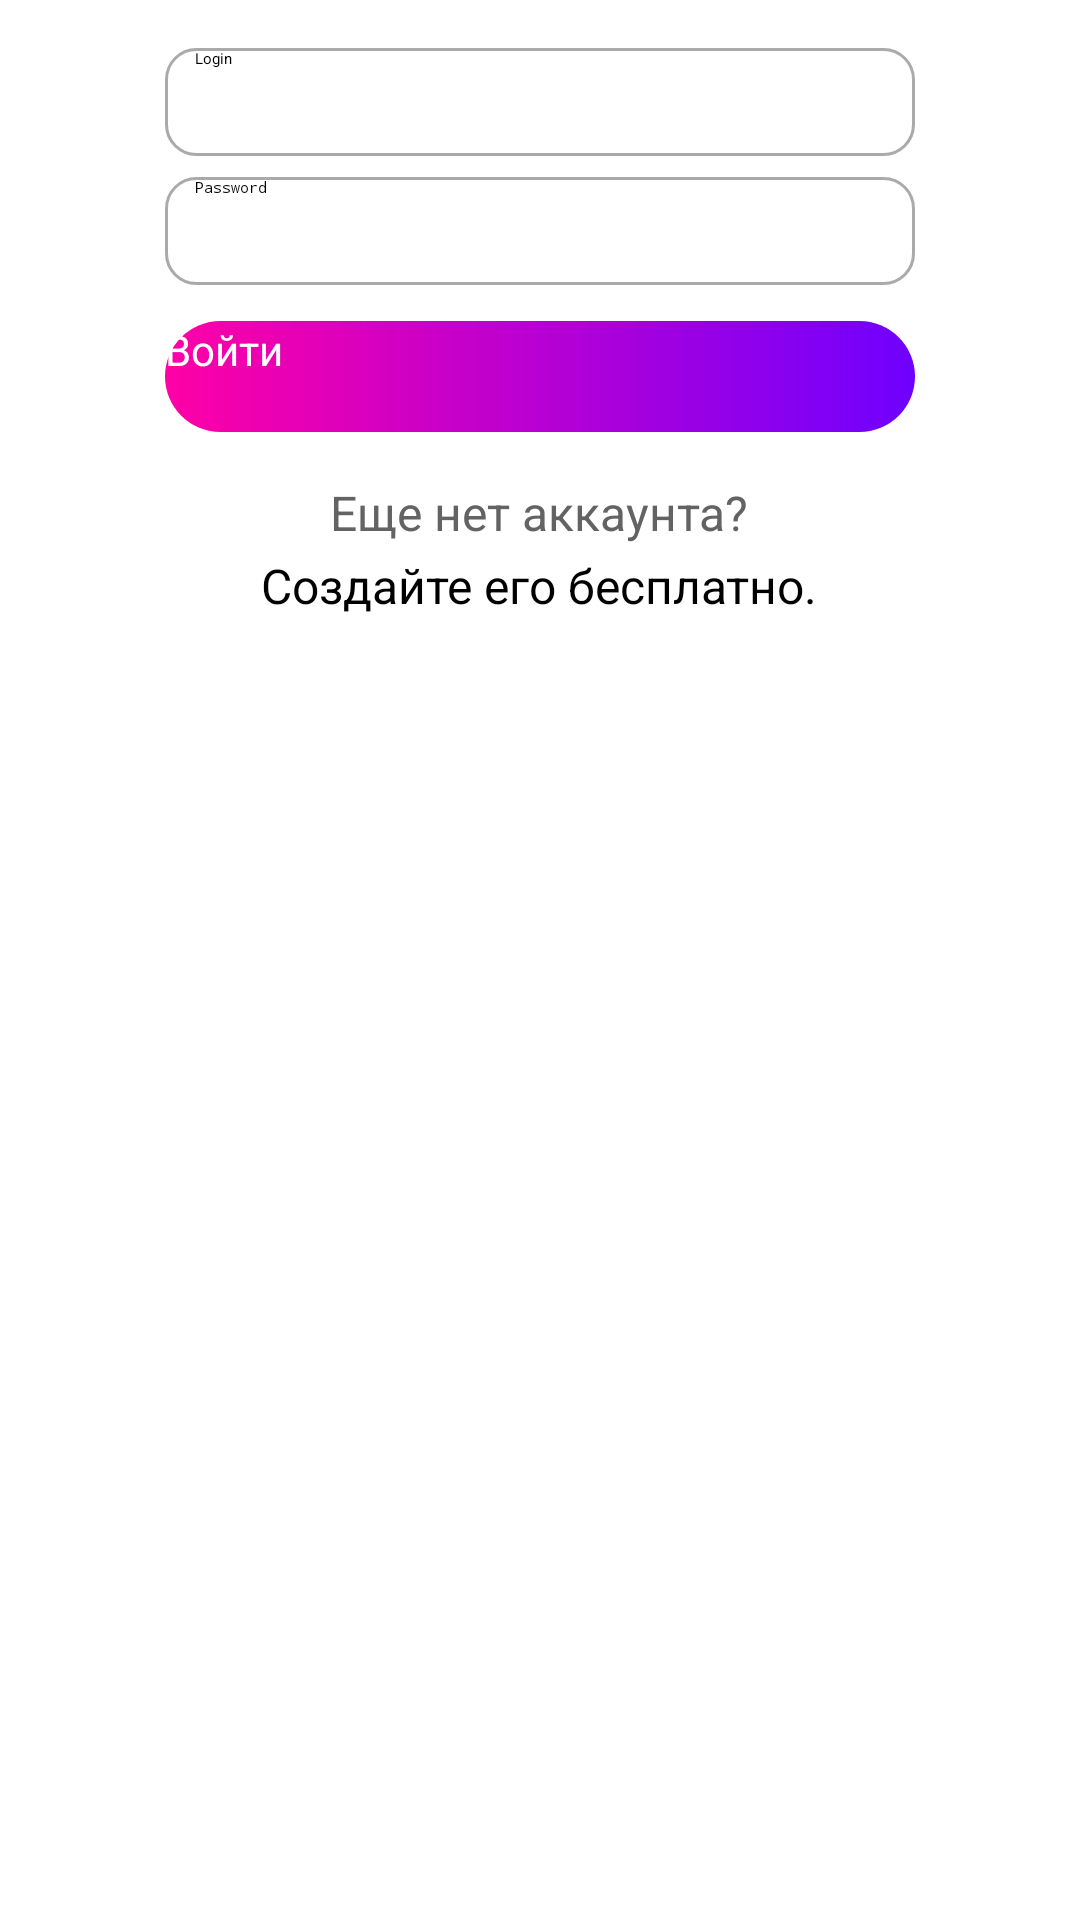

Reconstruct the res/layout file that produces this screen, plus the resources it refers to.
<!-- AndroidManifest.xml: application theme Theme.MyApplication -->
<!-- res/layout/login_fragment.xml -->
<?xml version="1.0" encoding="utf-8"?>
<LinearLayout xmlns:android="http://schemas.android.com/apk/res/android"
    xmlns:app="http://schemas.android.com/apk/res-auto"
    android:layout_width="match_parent"
    android:layout_height="match_parent"
    android:orientation="vertical" >

        <EditText
            android:id="@+id/loginLoginET"
            android:layout_width="250dp"
            android:layout_height="36dp"
            android:layout_gravity="center"
            android:background="@drawable/custom_edittext"
            android:drawableStart="@drawable/custom_login_icon"
            android:drawableLeft="@drawable/custom_login_icon"
            android:drawablePadding="6dp"
            android:hint="@string/login_string"
            android:layout_marginTop="16dp"
            android:paddingStart="10dp"
            android:paddingEnd="10dp"
            app:layout_constraintBottom_toBottomOf="parent"
            app:layout_constraintLeft_toLeftOf="parent"
            app:layout_constraintRight_toRightOf="parent"
            app:layout_constraintTop_toTopOf="parent" />

        <EditText
            android:layout_marginTop="7dp"
            android:layout_width="250dp"
            android:layout_height="36dp"
            android:id="@+id/loginPasswordET"
            android:inputType="textPassword"
            android:hint="@string/password_string"
            android:paddingStart="10dp"
            android:paddingEnd="10dp"
            android:layout_gravity="center"
            android:drawablePadding="6dp"
            android:drawableStart="@drawable/custom_password_icon"
            android:background="@drawable/custom_edittext"
            app:layout_constraintTop_toBottomOf="@id/loginLoginET"
            app:layout_constraintLeft_toLeftOf="parent"
            app:layout_constraintRight_toRightOf="parent"
            android:drawableLeft="@drawable/custom_password_icon" />


        <Button
            android:id="@+id/login_btn"
            app:backgroundTint="@null"
            android:background="@drawable/custom_login_btn"
            android:layout_width="250dp"
            android:layout_height="37dp"
            android:layout_marginTop="12dp"
            android:layout_gravity="center"
            android:text="Войти"
            android:textColor="@color/white"
            android:textAllCaps="false"
            android:textSize="14dp"
            app:layout_constraintEnd_toEndOf="parent"
            app:layout_constraintStart_toStartOf="parent"
            app:layout_constraintTop_toBottomOf="@id/loginPasswordET" />

    <TextView
        android:id="@+id/HaveYouAccountText"
        android:layout_width="wrap_content"
        android:layout_height="wrap_content"
        android:layout_marginStart="8dp"
        android:layout_marginLeft="8dp"
        android:layout_marginTop="16dp"
        android:layout_marginEnd="8dp"
        android:layout_marginRight="8dp"
        android:layout_marginBottom="2dp"
        android:autoLink="all"
        android:clickable="true"
        android:focusable="true"
        android:layout_gravity="center"
        android:text="Еще нет аккаунта?"
        android:textColor="#636363"
        android:textColorLink="#FF6200EE"
        android:textSize="16sp"
        app:layout_constraintEnd_toEndOf="parent"
        app:layout_constraintStart_toStartOf="parent"
        app:layout_constraintTop_toBottomOf="@id/login_btn" />

    <TextView
        android:id="@+id/createAccountText"
        android:layout_width="wrap_content"
        android:layout_height="wrap_content"
        android:layout_marginStart="8dp"
        android:layout_marginLeft="8dp"
        android:layout_marginEnd="8dp"
        android:layout_marginRight="8dp"
        android:layout_marginBottom="8dp"
        android:autoLink="all"
        android:clickable="true"
        android:focusable="true"
        android:fontFamily="cursive"
        android:layout_gravity="center"
        android:text="Создайте его бесплатно."
        android:textColor="#000000"
        android:textColorLink="#FF6200EE"
        android:textSize="16sp"
        app:layout_constraintEnd_toEndOf="parent"
        app:layout_constraintStart_toStartOf="parent"
        app:layout_constraintTop_toBottomOf="@id/HaveYouAccountText" />
</LinearLayout>
<!-- resources referenced by this layout -->
<resources>
  <color name="white">#FFFFFF</color>
  <!-- drawable custom_edittext (drawable) -->
  <?xml version="1.0" encoding="utf-8"?>
  <selector xmlns:android="http://schemas.android.com/apk/res/android">
      <item android:state_enabled="true" android:state_focused="true">
          <shape android:shape="rectangle">
              <solid android:color="@android:color/white"/>
              <corners android:radius="10sp"/>
              <stroke android:color="@color/design_default_color_primary" android:width="1sp"/>
          </shape>
      </item>
  
  
      <item android:state_enabled="true">
          <shape android:shape="rectangle">
              <solid android:color="@android:color/white"/>
              <corners android:radius="10sp"/>
              <stroke android:color="@android:color/darker_gray" android:width="1sp"/>
          </shape>
      </item>
  </selector>
  <!-- drawable custom_login_btn (drawable) -->
  <?xml version="1.0" encoding="utf-8"?>
  <shape xmlns:android="http://schemas.android.com/apk/res/android"
      android:shape="rectangle" >
  
      <gradient
          android:angle="0"
          android:endColor="#6F00FF"
          android:startColor="#FF00A6" />
      <corners android:radius="50dp"/>
  
  </shape>
  <!-- drawable custom_login_icon (drawable) -->
  <?xml version="1.0" encoding="utf-8"?>
  <selector xmlns:android="http://schemas.android.com/apk/res/android">
      <item android:state_focused="true"
          android:drawable="@drawable/password_icon_focused"/>
      <item android:state_focused="false"
          android:drawable="@drawable/password_icon" />
  </selector>
  <!-- drawable custom_password_icon (drawable) -->
  <?xml version="1.0" encoding="utf-8"?>
  <selector xmlns:android="http://schemas.android.com/apk/res/android">
      <item android:state_focused="true"
          android:drawable="@drawable/login_icon_focused"/>
      <item android:state_focused="false"
          android:drawable="@drawable/login_icon" />
  </selector>
  <string name="login_string">Login</string>
  <string name="password_string">Password</string>
  <!-- drawable password_icon_focused (drawable) -->
  <vector xmlns:android="http://schemas.android.com/apk/res/android" android:height="24dp" android:tint="@color/design_default_color_primary" android:viewportHeight="24" android:viewportWidth="24" android:width="24dp">
        
      <path android:fillColor="@color/design_default_color_primary" android:pathData="M12,12c2.21,0 4,-1.79 4,-4s-1.79,-4 -4,-4 -4,1.79 -4,4 1.79,4 4,4zM12,14c-2.67,0 -8,1.34 -8,4v2h16v-2c0,-2.66 -5.33,-4 -8,-4z"/>
      
  </vector>
  <!-- drawable login_icon_focused (drawable) -->
  <vector xmlns:android="http://schemas.android.com/apk/res/android" android:height="24dp" android:tint="@color/design_default_color_primary" android:viewportHeight="24" android:viewportWidth="24" android:width="24dp">
        
      <path android:fillColor="@color/design_default_color_primary" android:pathData="M18,8h-1L17,6c0,-2.76 -2.24,-5 -5,-5S7,3.24 7,6v2L6,8c-1.1,0 -2,0.9 -2,2v10c0,1.1 0.9,2 2,2h12c1.1,0 2,-0.9 2,-2L20,10c0,-1.1 -0.9,-2 -2,-2zM12,17c-1.1,0 -2,-0.9 -2,-2s0.9,-2 2,-2 2,0.9 2,2 -0.9,2 -2,2zM15.1,8L8.9,8L8.9,6c0,-1.71 1.39,-3.1 3.1,-3.1 1.71,0 3.1,1.39 3.1,3.1v2z"/>
      
  </vector>
</resources>
